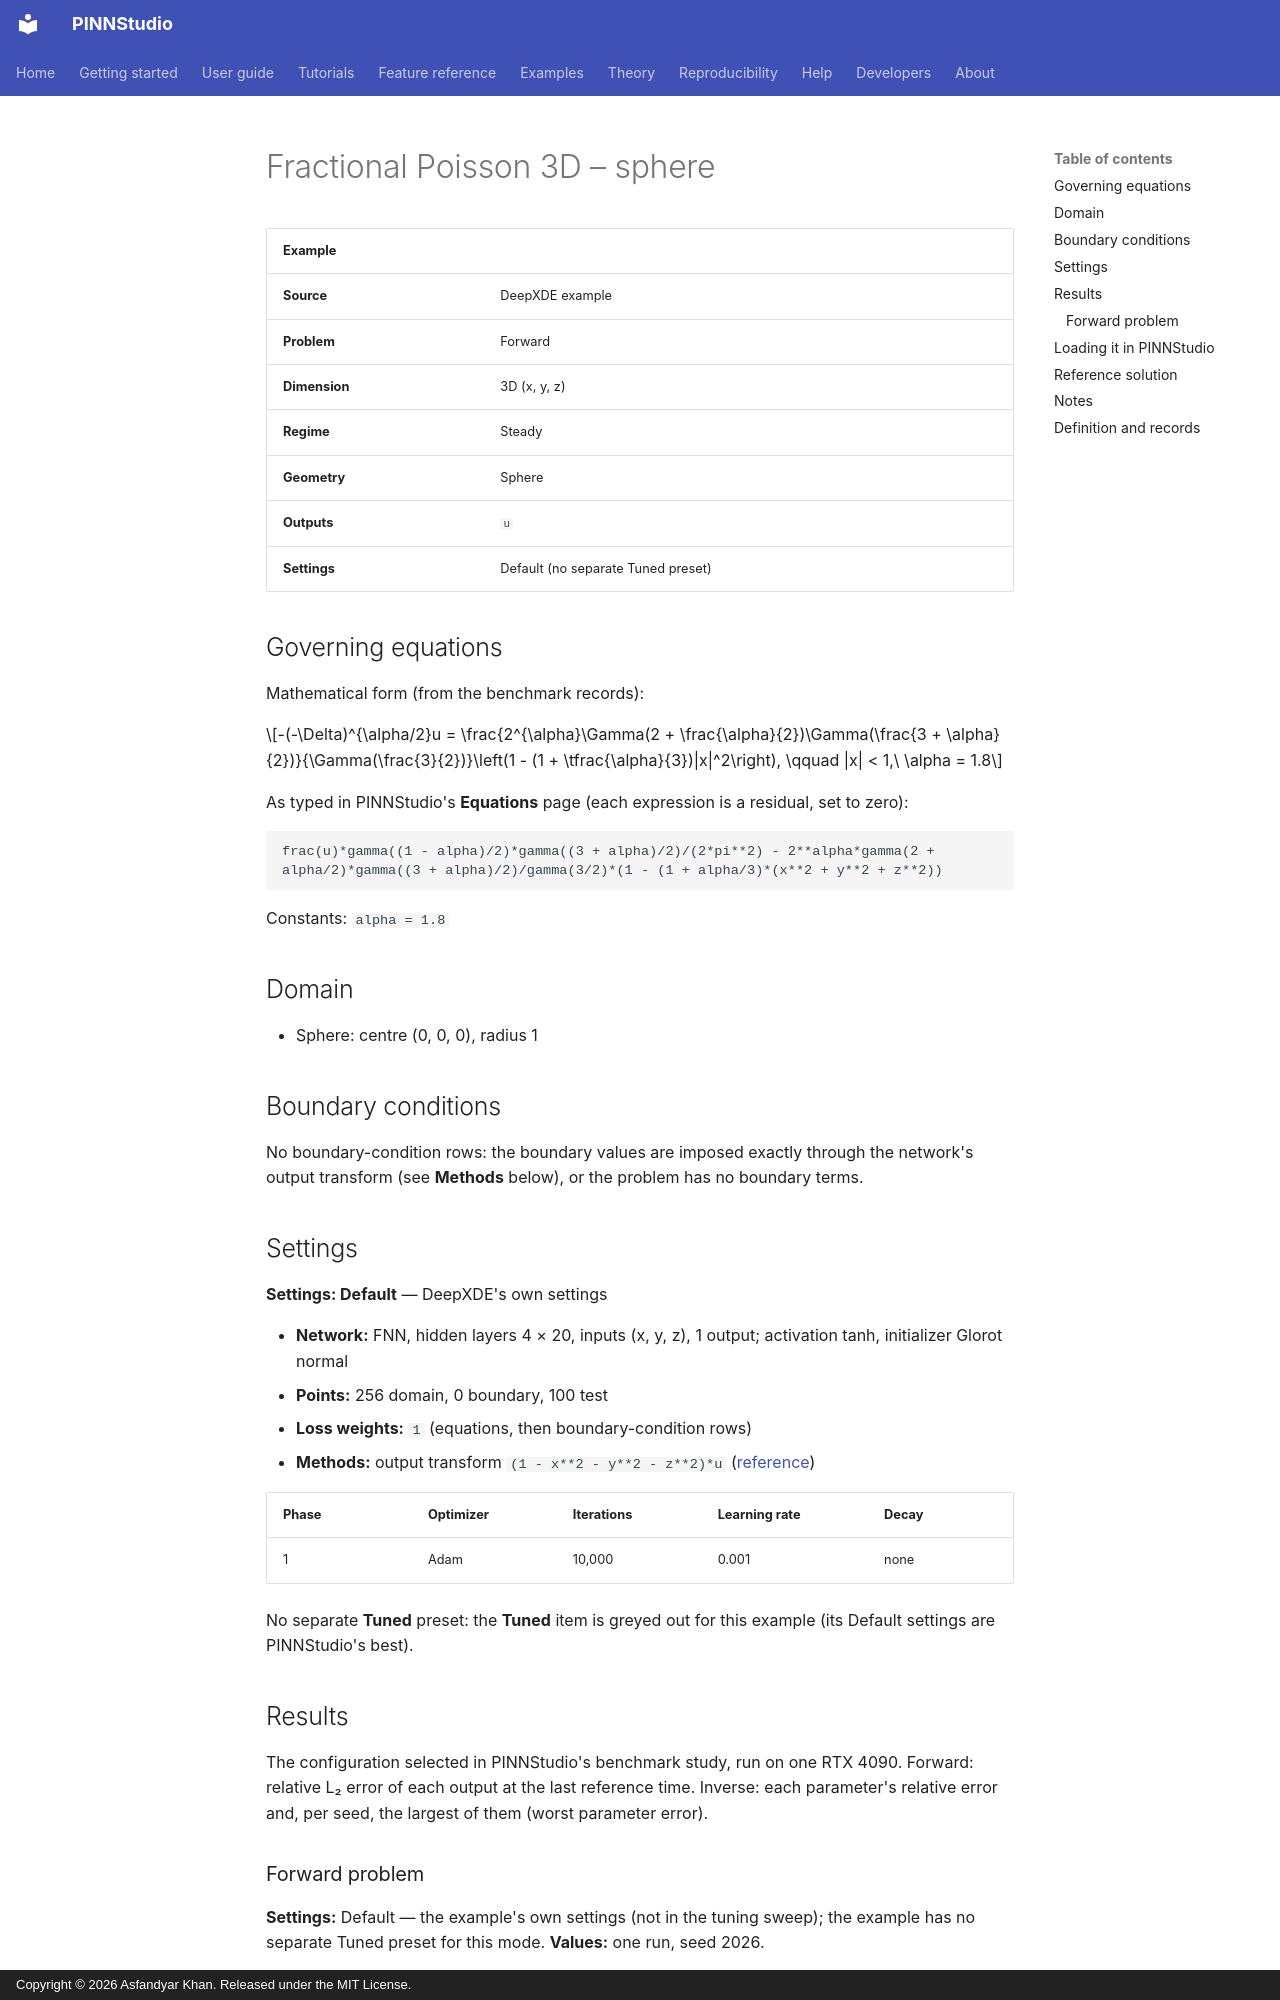

repository: AsfandyarKhan72/PINNStudio · page: examples/3d/fractional-poisson-3d-sphere/index.html · generator: mkdocs · copyright: Copyright © 2026 Asfandyar Khan. Released under the MIT License.

---
search:
  boost: 0.5
---

# Fractional Poisson 3D – sphere

| Example | |
|---|---|
| **Source** | DeepXDE example |
| **Problem** | Forward |
| **Dimension** | 3D (x, y, z) |
| **Regime** | Steady |
| **Geometry** | Sphere |
| **Outputs** | `u` |
| **Settings** | Default (no separate Tuned preset) |

## Governing equations

Mathematical form (from the benchmark records):

\[-(-\Delta)^{\alpha/2}u = \frac{2^{\alpha}\Gamma(2 + \frac{\alpha}{2})\Gamma(\frac{3 + \alpha}{2})}{\Gamma(\frac{3}{2})}\left(1 - (1 + \tfrac{\alpha}{3})|x|^2\right), \qquad |x| < 1,\ \alpha = 1.8\]

As typed in PINNStudio's **Equations** page (each expression is a residual, set to zero):

```text
frac(u)*gamma((1 - alpha)/2)*gamma((3 + alpha)/2)/(2*pi**2) - 2**alpha*gamma(2 + alpha/2)*gamma((3 + alpha)/2)/gamma(3/2)*(1 - (1 + alpha/3)*(x**2 + y**2 + z**2))
```

Constants: `alpha = 1.8`

## Domain

- Sphere: centre (0, 0, 0), radius 1

## Boundary conditions

No boundary-condition rows: the boundary values are imposed exactly through the network's output transform (see **Methods** below), or the problem has no boundary terms.

## Settings

**Settings: Default** — DeepXDE's own settings

- **Network:** FNN, hidden layers 4 × 20, inputs (x, y, z), 1 output; activation tanh, initializer Glorot normal
- **Points:** 256 domain, 0 boundary, 100 test
- **Loss weights:** `1` (equations, then boundary-condition rows)
- **Methods:** output transform `(1 - x**2 - y**2 - z**2)*u` ([reference](../../reference/networks.md))

| Phase | Optimizer | Iterations | Learning rate | Decay |
|---|---|---|---|---|
| 1 | Adam | 10,000 | 0.001 | none |

No separate **Tuned** preset: the **Tuned** item is greyed out for this example (its Default settings are PINNStudio's best).

## Results

The configuration selected in PINNStudio's benchmark study, run on one RTX 4090. Forward: relative L₂ error of each output at the last reference time. Inverse: each parameter's relative error and, per seed, the largest of them (worst parameter error).

### Forward problem

**Settings:** Default — the example's own settings (not in the tuning sweep); the example has no separate Tuned preset for this mode. **Values:** one run, seed 2026.

| Output | Relative L₂ |
|---|---|
| u | 7.2 × 10⁻³ |

<figure markdown="span">
  ![Forward result: PINN, reference and error](https://raw.githubusercontent.com/AsfandyarKhan72/PINNStudio/v1.6.0/benchmarks/figures/tuning/Fractional_Poisson_equation_3D/base_surface_comparison.png){ loading=lazy }
  <figcaption>Forward, Default settings: PINN, reference and error.</figcaption>
</figure>

**Full benchmark record:** every setting tried, the per-seed values and all figures are in [the benchmark records on GitHub](https://github.com/AsfandyarKhan72/PINNStudio/blob/v1.6.0/benchmarks/examples.md#dx-fractional-poisson-equation-3d).
